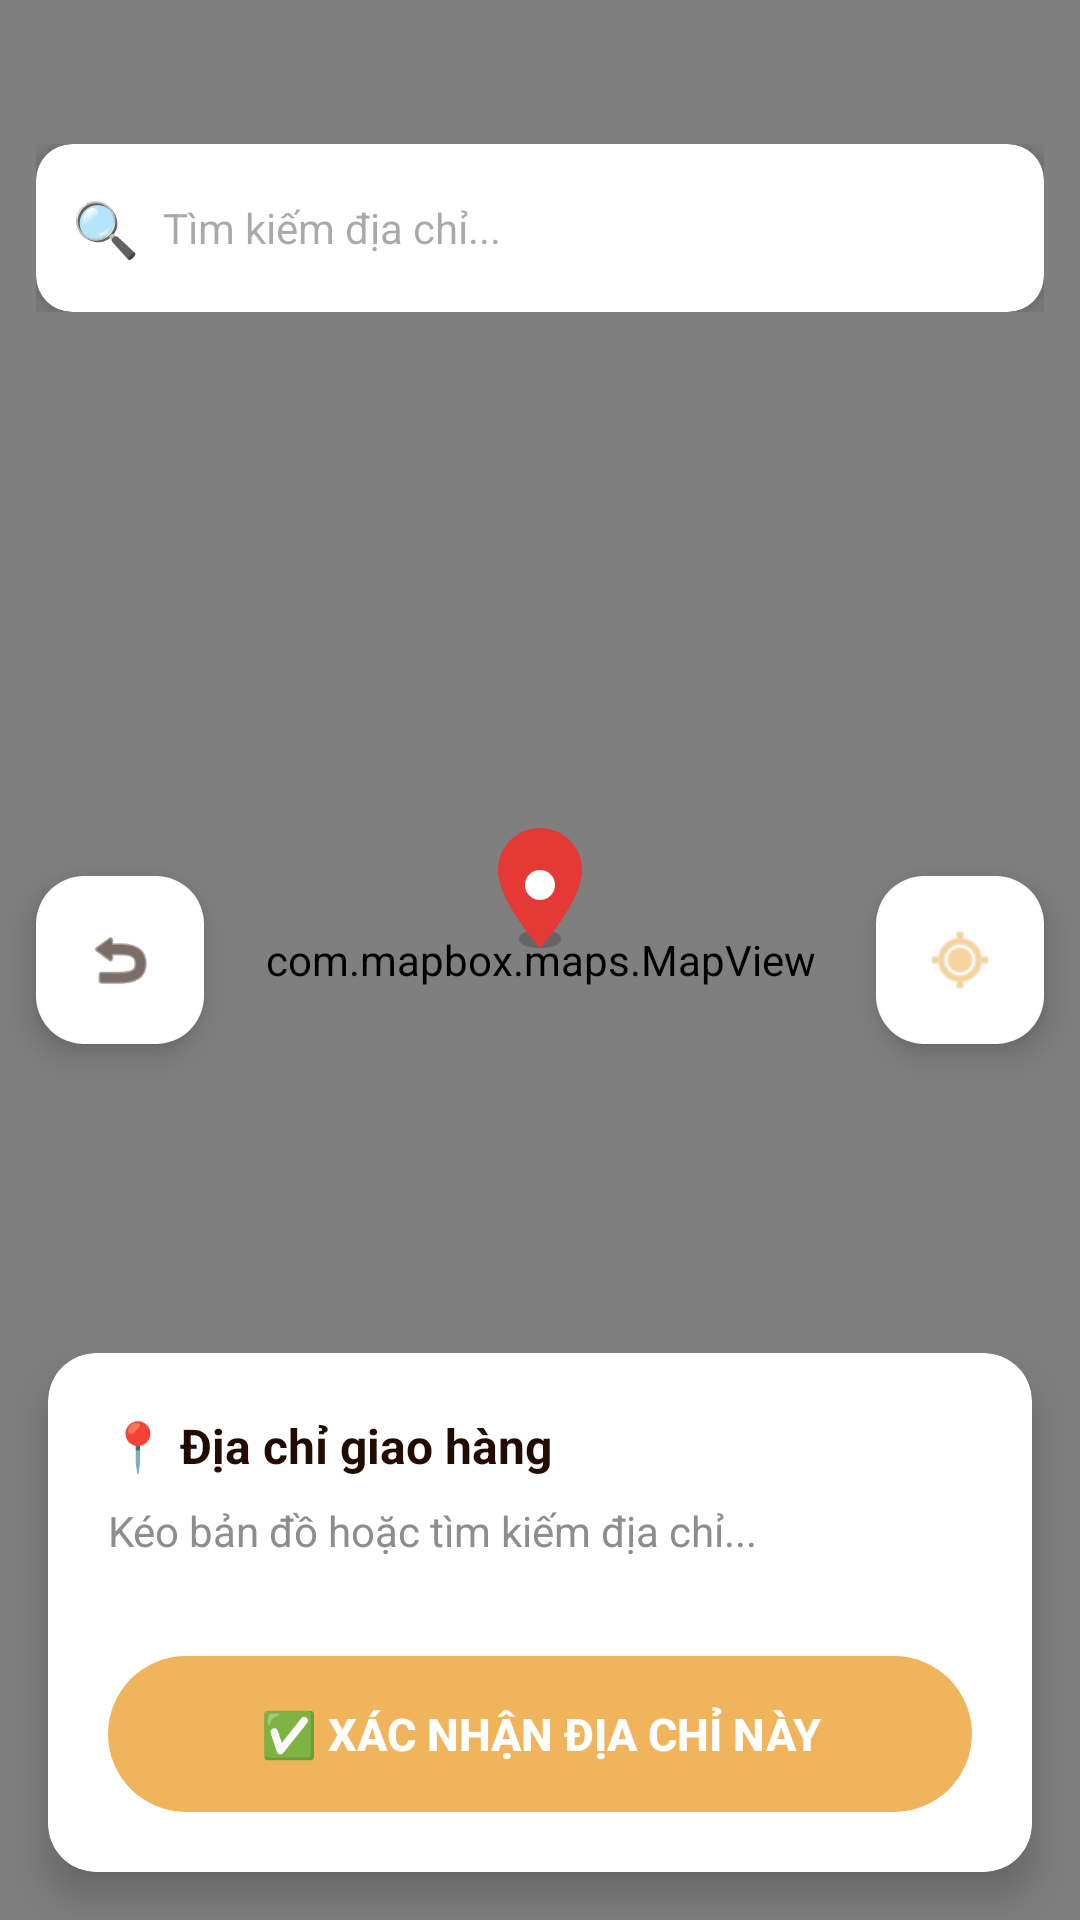

Produce the Android XML layout that renders to this screen, including the resource entries it uses.
<!-- AndroidManifest.xml: application theme Theme.Coffeeshop -->
<!-- res/layout/activity_mapbox_picker.xml -->
<?xml version="1.0" encoding="utf-8"?>
<FrameLayout xmlns:android="http://schemas.android.com/apk/res/android"
    xmlns:app="http://schemas.android.com/apk/res-auto"
    android:layout_width="match_parent"
    android:layout_height="match_parent">

    
    <com.mapbox.maps.MapView
        android:id="@+id/mapView"
        android:layout_width="match_parent"
        android:layout_height="match_parent" />

    
    
    <ImageView
        android:id="@+id/pinMarker"
        android:layout_width="48dp"
        android:layout_height="48dp"
        android:layout_gravity="center"
        android:layout_marginBottom="24dp"
        android:src="@drawable/ic_map_pin"
        android:contentDescription="Marker pin"
        android:elevation="8dp" />

    
    <LinearLayout
        android:id="@+id/topSearchContainer"
        android:layout_width="match_parent"
        android:layout_height="wrap_content"
        android:layout_gravity="top"
        android:orientation="vertical"
        android:layout_marginTop="48dp"
        android:layout_marginHorizontal="12dp"
        android:elevation="12dp">

        
        <androidx.cardview.widget.CardView
            android:layout_width="match_parent"
            android:layout_height="wrap_content"
            app:cardCornerRadius="12dp"
            app:cardElevation="6dp"
            app:cardBackgroundColor="@color/white">

            <LinearLayout
                android:layout_width="match_parent"
                android:layout_height="wrap_content"
                android:orientation="horizontal"
                android:gravity="center_vertical"
                android:paddingHorizontal="12dp"
                android:paddingVertical="4dp">

                
                <TextView
                    android:layout_width="wrap_content"
                    android:layout_height="wrap_content"
                    android:text="🔍"
                    android:textSize="18sp"
                    android:layout_marginEnd="8dp" />

                
                <EditText
                    android:id="@+id/searchAddressEditText"
                    android:layout_width="0dp"
                    android:layout_height="48dp"
                    android:layout_weight="1"
                    android:background="@null"
                    android:hint="Tìm kiếm địa chỉ..."
                    android:textSize="14sp"
                    android:textColor="@color/darkBrown"
                    android:inputType="text"
                    android:imeOptions="actionSearch"
                    android:singleLine="true"
                    android:maxLines="1" />

                
                <TextView
                    android:id="@+id/clearSearchBtn"
                    android:layout_width="wrap_content"
                    android:layout_height="wrap_content"
                    android:text="✕"
                    android:textSize="16sp"
                    android:textColor="@color/grey"
                    android:padding="8dp"
                    android:visibility="gone" />
            </LinearLayout>
        </androidx.cardview.widget.CardView>

        
        <androidx.cardview.widget.CardView
            android:id="@+id/suggestionsCard"
            android:layout_width="match_parent"
            android:layout_height="wrap_content"
            android:layout_marginTop="4dp"
            app:cardCornerRadius="12dp"
            app:cardElevation="6dp"
            app:cardBackgroundColor="@color/white"
            android:visibility="gone">

            <ListView
                android:id="@+id/suggestionsList"
                android:layout_width="match_parent"
                android:layout_height="wrap_content"
                android:divider="@color/lightGrey"
                android:dividerHeight="1dp"
                android:maxHeight="240dp" />

        </androidx.cardview.widget.CardView>

    </LinearLayout>

    
    <com.google.android.material.floatingactionbutton.FloatingActionButton
        android:id="@+id/backBtn"
        android:layout_width="wrap_content"
        android:layout_height="wrap_content"
        android:layout_gravity="center_vertical|start"
        android:layout_margin="12dp"
        android:src="@android:drawable/ic_menu_revert"
        android:contentDescription="Quay lại"
        app:fabSize="mini"
        app:backgroundTint="@color/white"
        app:tint="@color/darkBrown"
        app:elevation="6dp" />

    
    <com.google.android.material.floatingactionbutton.FloatingActionButton
        android:id="@+id/myLocationBtn"
        android:layout_width="wrap_content"
        android:layout_height="wrap_content"
        android:layout_gravity="center_vertical|end"
        android:layout_margin="12dp"
        android:src="@android:drawable/ic_menu_mylocation"
        android:contentDescription="Vị trí hiện tại"
        app:fabSize="mini"
        app:backgroundTint="@color/white"
        app:tint="@color/orange"
        app:elevation="6dp" />

    
    <androidx.cardview.widget.CardView
        android:id="@+id/bottomCard"
        android:layout_width="match_parent"
        android:layout_height="wrap_content"
        android:layout_gravity="bottom"
        android:layout_margin="16dp"
        android:layout_marginBottom="24dp"
        app:cardCornerRadius="16dp"
        app:cardElevation="8dp"
        app:cardBackgroundColor="@color/white">

        <LinearLayout
            android:layout_width="match_parent"
            android:layout_height="wrap_content"
            android:orientation="vertical"
            android:padding="20dp">

            
            <TextView
                android:layout_width="match_parent"
                android:layout_height="wrap_content"
                android:text="📍 Địa chỉ giao hàng"
                android:textSize="16sp"
                android:textStyle="bold"
                android:textColor="@color/darkBrown"
                android:layout_marginBottom="8dp" />

            
            <TextView
                android:id="@+id/tempAddressTxt"
                android:layout_width="match_parent"
                android:layout_height="wrap_content"
                android:text="Kéo bản đồ hoặc tìm kiếm địa chỉ..."
                android:textSize="14sp"
                android:textColor="@color/grey"
                android:minLines="2"
                android:maxLines="3"
                android:layout_marginBottom="16dp" />

            
            <ProgressBar
                android:id="@+id/geocodeProgressBar"
                style="?android:attr/progressBarStyleHorizontal"
                android:layout_width="match_parent"
                android:layout_height="4dp"
                android:indeterminate="true"
                android:visibility="gone"
                android:layout_marginBottom="12dp" />

            
            <androidx.appcompat.widget.AppCompatButton
                android:id="@+id/confirmAddressBtn"
                android:layout_width="match_parent"
                android:layout_height="52dp"
                android:background="@drawable/orange_bg"
                android:text="✅ Xác nhận địa chỉ này"
                android:textColor="@color/white"
                android:textSize="15sp"
                android:textStyle="bold"
                android:enabled="false" />

        </LinearLayout>
    </androidx.cardview.widget.CardView>

</FrameLayout>
<!-- resources referenced by this layout -->
<resources>
  <color name="darkBrown">#220C01</color>
  <color name="grey">#8D8D8D</color>
  <color name="orange">#F0B45D</color>
  <color name="white">#FFFFFFFF</color>
  <!-- drawable ic_map_pin (drawable) -->
  <?xml version="1.0" encoding="utf-8"?>
  <vector xmlns:android="http://schemas.android.com/apk/res/android"
      android:width="48dp"
      android:height="48dp"
      android:viewportWidth="24"
      android:viewportHeight="24">
      
      <path
          android:fillColor="#33000000"
          android:pathData="M12,22c-2,0 -3.5,-0.5 -3.5,-1.5S10,19 12,19s3.5,0.5 3.5,1.5S14,22 12,22z" />
      
      <path
          android:fillColor="#E53935"
          android:pathData="M12,2C8.13,2 5,5.13 5,9c0,5.25 7,13 7,13s7,-7.75 7,-13c0,-3.87 -3.13,-7 -7,-7z" />
      
      <path
          android:fillColor="#FFFFFF"
          android:pathData="M12,11.5m-2.5,0a2.5,2.5 0,1 1,5 0a2.5,2.5 0,1 1,-5 0" />
  </vector>
  <!-- drawable orange_bg (drawable) -->
  <?xml version="1.0" encoding="utf-8"?>
  <selector xmlns:android="http://schemas.android.com/apk/res/android">
      <item>
          <shape android:shape="rectangle">
              <solid android:color="@color/orange"/>
              <corners android:radius="50dp"/>
          </shape>
      </item>
  </selector>
  <style name="Theme.Coffeeshop" parent="Base.Theme.Coffeeshop" />
  <style name="Base.Theme.Coffeeshop" parent="Theme.Material3.DayNight.NoActionBar">
          
          
      </style>
</resources>
